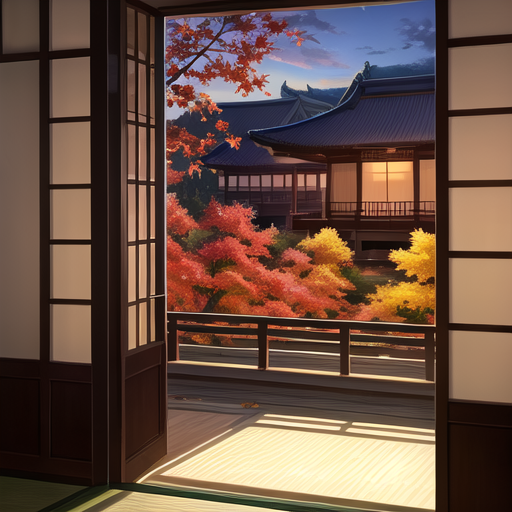
Generation parameters embedded in this image by AUTOMATIC1111 Stable Diffusion web UI or a fork of it (Forge, ...) (PNG 'parameters' text chunk):
(ultra detailed, best quality, masterpiece:1.2),sketch, oil painting, 
architecture, autumn, autumn_leaves, building, east_asian_architecture, house, leaf, maple_leaf, nature, scenery, shouji, sliding_doors, sunset, tatami, tree
Negative prompt: (worst quality:1.4), (bad anatomy, bad hands, missing arms, text error, missing fingers, jpeg artifacts, long neck, signature, watermark, blurry, fisheye lens, animal, deformed mutated disfigured, mutated hands, missing hands, extra hands, liquid hands, poorly drawn hands, mutated fingers, bad fingers, extra fingers, liquid fingers, poorly drawn fingers, bad legs, missing legs, extra legs, bad arms, extra arms, long torso, thick thighs, partial head, bad face, partial face, bad eyebrows, extra limbs, bad nipples, text, odd eye:1.2)
Steps: 20, Sampler: DPM++ 2M Karras, CFG scale: 7, Seed: 3019306612, Size: 512x512, Model hash: 69528490df, Model: anything-v4.0-pruned, VAE hash: f921fb3f29, VAE: anything-v4.0-pruned.vae.pt, Version: v1.6.0